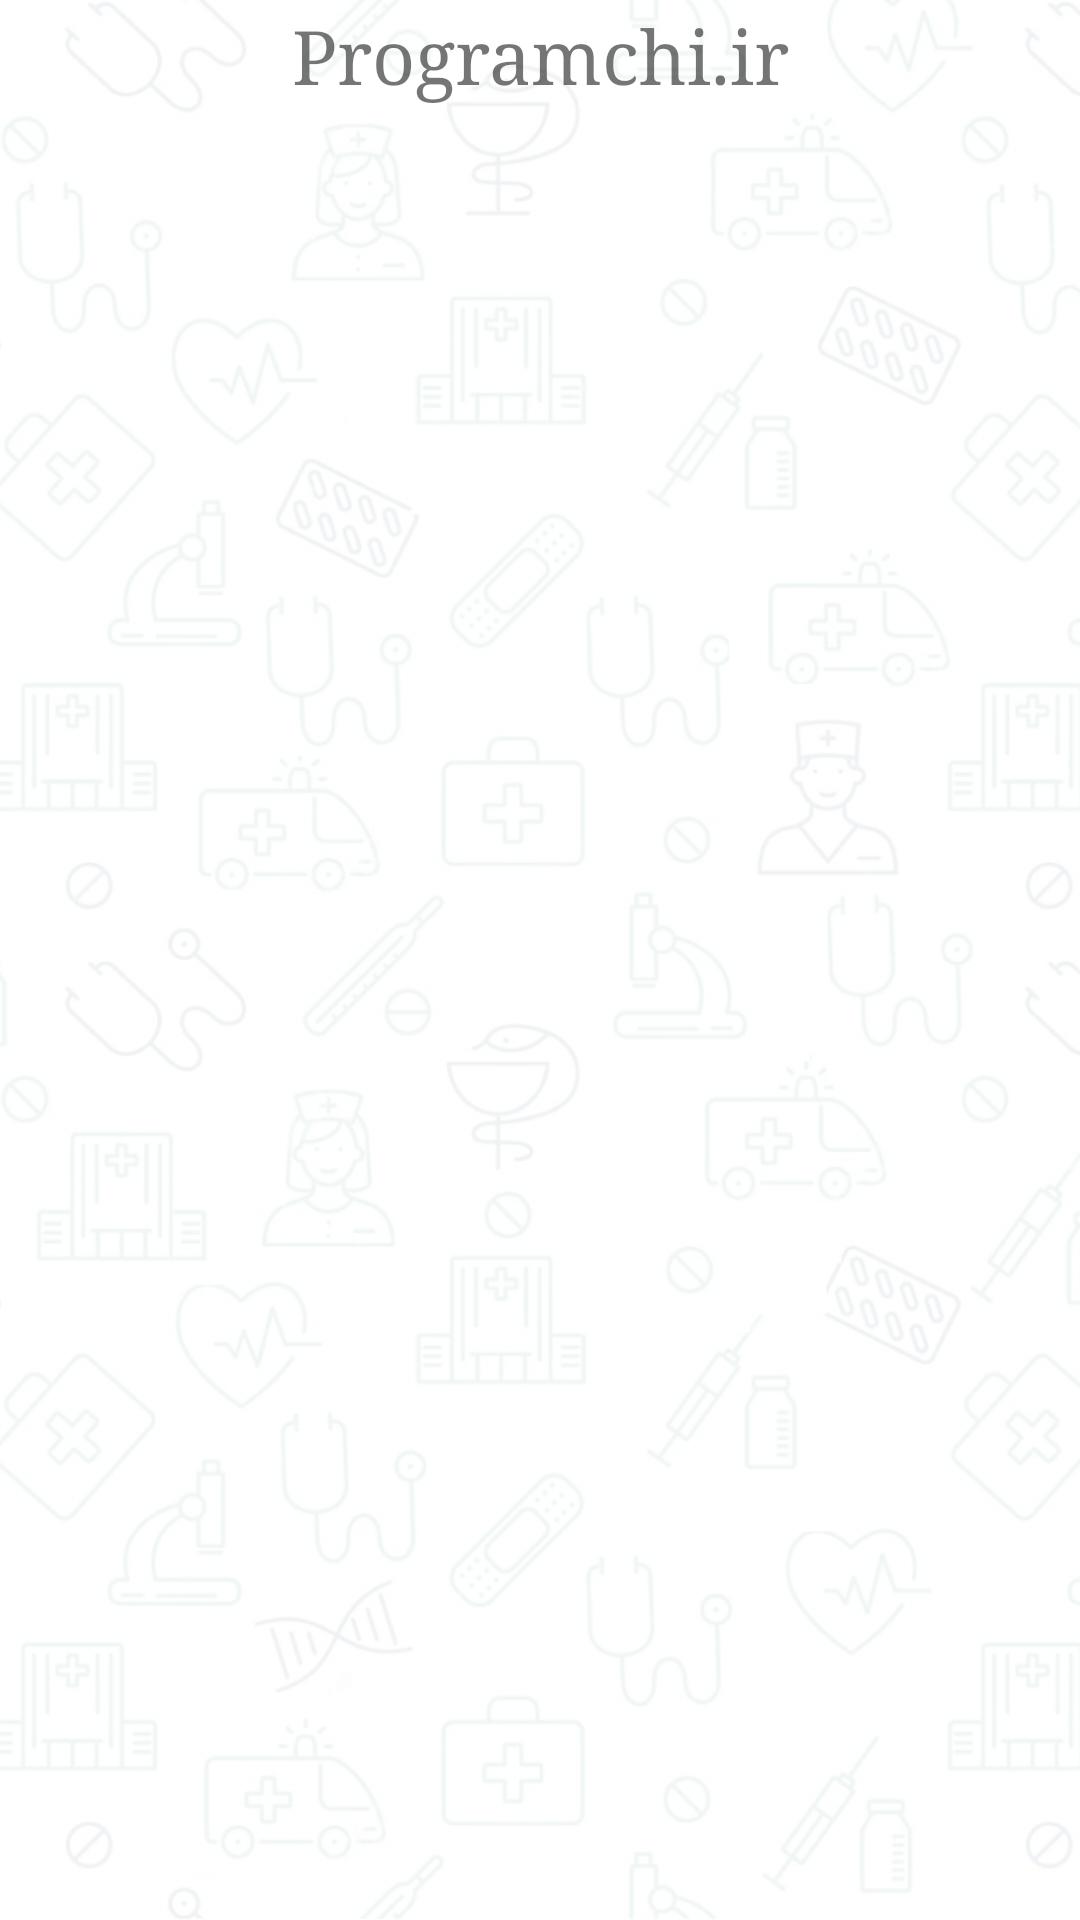

Reconstruct the res/layout file that produces this screen, plus the resources it refers to.
<!-- AndroidManifest.xml: application theme AppTheme -->
<!-- res/layout/activity__test.xml -->
<RelativeLayout xmlns:android="http://schemas.android.com/apk/res/android"
    android:layout_width="match_parent"
    android:layout_height="match_parent"
    android:orientation="vertical"
  >
    <ImageView
        android:src="@drawable/main_background"
        android:scaleType="centerCrop"
        android:layout_width="match_parent"
        android:tint="#E9FFFFFF"
        android:layout_height="match_parent"/>
    <GridView
        android:id="@+id/customgrid"
        android:layout_width="match_parent"
        android:layout_height="wrap_content"
        android:layout_below="@+id/os_texts"
        android:numColumns="2" />

    <TextView
        android:id="@+id/os_texts"
        android:layout_width="match_parent"
        android:layout_height="wrap_content"
        android:text="Programchi.ir"
        android:textSize="25dp"
        android:textAlignment="center"
        android:layout_marginTop="2dp"/>
</RelativeLayout>
<!-- resources referenced by this layout -->
<resources>
  <!-- drawable main_background: jpg bitmap (drawable, 188947 bytes) -->
  <style name="AppTheme" parent="Theme.AppCompat.Light.DarkActionBar">
          
          <item name="colorPrimary">@color/colorPrimary</item>
          <item name="colorPrimaryDark">@color/colorPrimaryDark</item>
          <item name="colorAccent">@color/colorAccent</item>
          <item name="android:typeface">serif</item>
          <item name="windowActionBar">false</item>
          <item name="windowNoTitle">true</item>
      </style>
  <color name="colorPrimary">#7a154c</color>
  <color name="colorPrimaryDark">#7a154c</color>
  <color name="colorAccent">#7a154c</color>
</resources>
